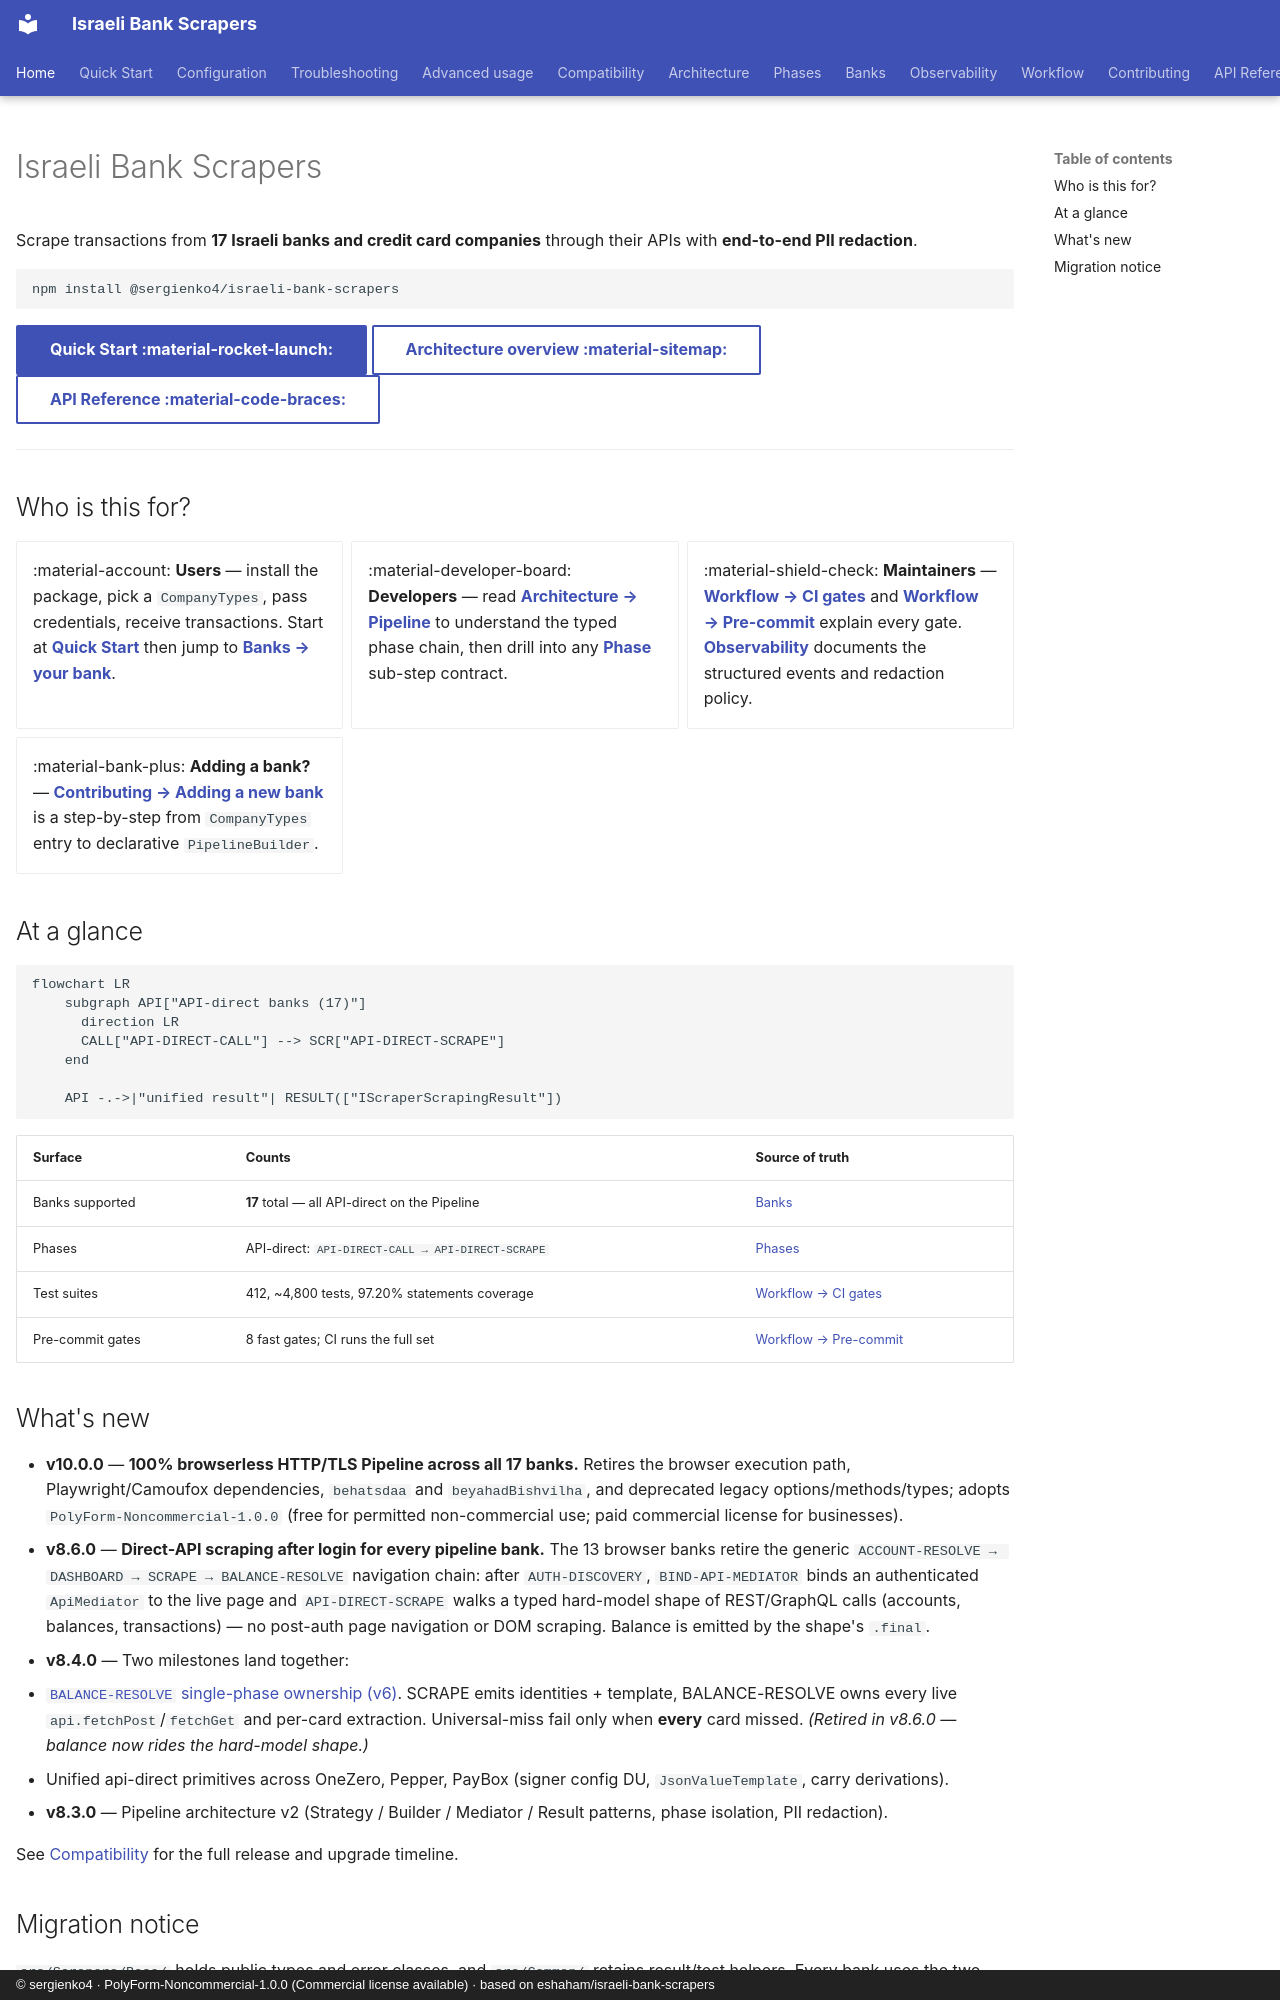

repository: sergienko4/israeli-bank-scrapers · page: index.html · generator: mkdocs · copyright: © sergienko4 · PolyForm-Noncommercial-1.0.0 (Commercial license available) · based on eshaham/israeli-bank-scrapers

---
title: Israeli Bank Scrapers
hide:
  - navigation
---

# Israeli Bank Scrapers

Scrape transactions from **17 Israeli banks and credit card companies** through their APIs with **end-to-end PII redaction**.

```sh
npm install @sergienko4/israeli-bank-scrapers
```

[Quick Start :material-rocket-launch:](quick-start.md){ .md-button .md-button--primary }
[Architecture overview :material-sitemap:](architecture/index.md){ .md-button }
[API Reference :material-code-braces:](https://sergienko4.github.io/israeli-bank-scrapers/api/){ .md-button }

---

## Who is this for?

<div class="grid cards" markdown>

- :material-account: **Users** — install the package, pick a `CompanyTypes`, pass credentials, receive transactions. Start at **[Quick Start](quick-start.md)** then jump to **[Banks → your bank](banks/index.md)**.

- :material-developer-board: **Developers** — read **[Architecture → Pipeline](architecture/pipeline.md)** to understand the typed phase chain, then drill into any **[Phase](phases/index.md)** sub-step contract.

- :material-shield-check: **Maintainers** — **[Workflow → CI gates](workflow/ci.md)** and **[Workflow → Pre-commit](workflow/pre-commit.md)** explain every gate. **[Observability](observability/index.md)** documents the structured events and redaction policy.

- :material-bank-plus: **Adding a bank?** — **[Contributing → Adding a new bank](contributing/new-bank.md)** is a step-by-step from `CompanyTypes` entry to declarative `PipelineBuilder`.

</div>

## At a glance

```mermaid
flowchart LR
    subgraph API["API-direct banks (17)"]
      direction LR
      CALL["API-DIRECT-CALL"] --> SCR["API-DIRECT-SCRAPE"]
    end

    API -.->|"unified result"| RESULT(["IScraperScrapingResult"])
```

| Surface          | Counts                                            | Source of truth                                 |
| ---------------- | ------------------------------------------------- | ----------------------------------------------- |
| Banks supported  | **17** total — all API-direct on the Pipeline     | [Banks](banks/index.md)                         |
| Phases           | API-direct: `API-DIRECT-CALL → API-DIRECT-SCRAPE` | [Phases](phases/index.md)                       |
| Test suites      | 412, ~4,800 tests, 97.20% statements coverage     | [Workflow → CI gates](workflow/ci.md)           |
| Pre-commit gates | 8 fast gates; CI runs the full set                | [Workflow → Pre-commit](workflow/pre-commit.md) |

## What's new

- **v10.0.0** — **100% browserless HTTP/TLS Pipeline across all 17 banks.** Retires the browser execution path, Playwright/Camoufox dependencies, `behatsdaa` and `beyahadBishvilha`, and deprecated legacy options/methods/types; adopts `PolyForm-Noncommercial-1.0.0` (free for permitted non-commercial use; paid commercial license for businesses).
- **v8.6.0** — **Direct-API scraping after login for every pipeline bank.** The 13 browser banks retire the generic `ACCOUNT-RESOLVE → DASHBOARD → SCRAPE → BALANCE-RESOLVE` navigation chain: after `AUTH-DISCOVERY`, `BIND-API-MEDIATOR` binds an authenticated `ApiMediator` to the live page and `API-DIRECT-SCRAPE` walks a typed hard-model shape of REST/GraphQL calls (accounts, balances, transactions) — no post-auth page navigation or DOM scraping. Balance is emitted by the shape's `.final`.
- **v8.4.0** — Two milestones land together:
  - [`BALANCE-RESOLVE` single-phase ownership (v6)](architecture/balance-resolve.md). SCRAPE emits identities + template, BALANCE-RESOLVE owns every live `api.fetchPost`/`fetchGet` and per-card extraction. Universal-miss fail only when **every** card missed. _(Retired in v8.6.0 — balance now rides the hard-model shape.)_
  - Unified api-direct primitives across OneZero, Pepper, PayBox (signer config DU, `JsonValueTemplate`, carry derivations).
- **v8.3.0** — Pipeline architecture v2 (Strategy / Builder / Mediator / Result patterns, phase isolation, PII redaction).

See [Compatibility](compatibility.md) for the full release and upgrade timeline.
